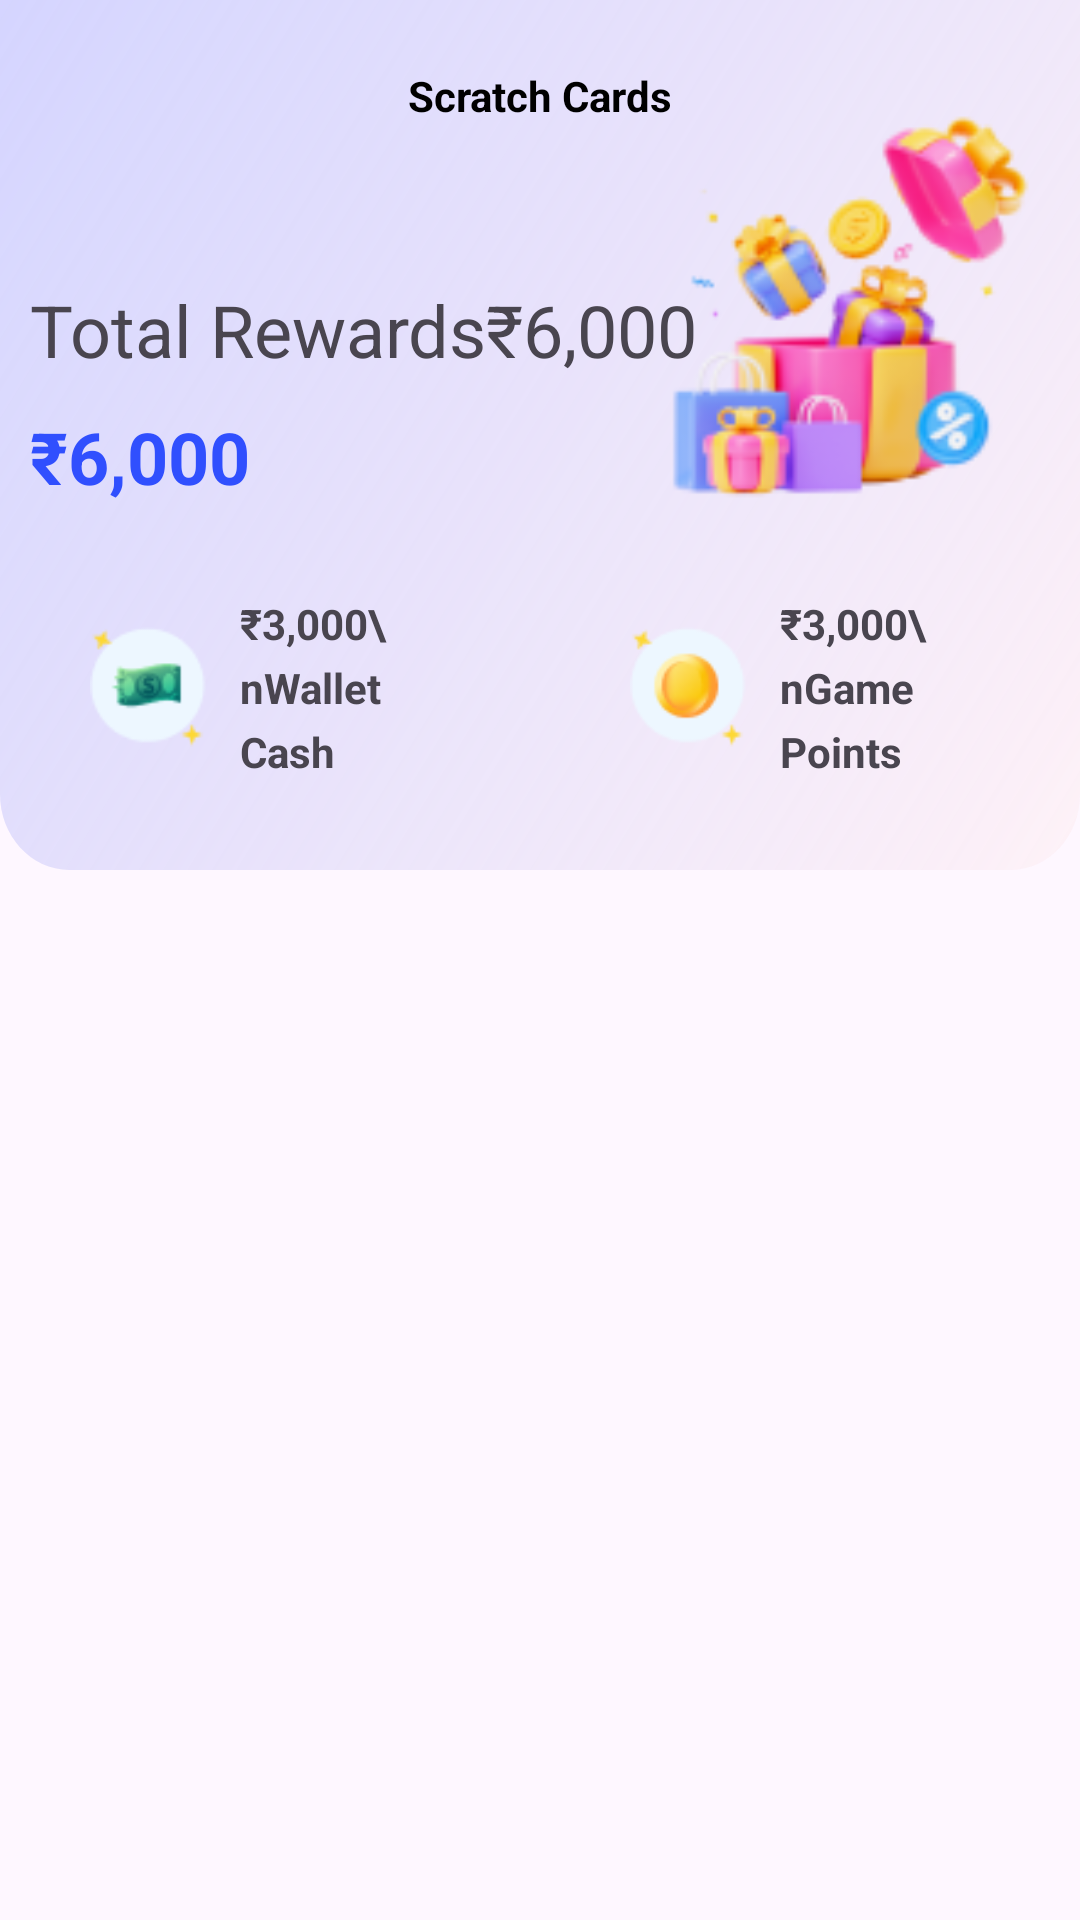

Reconstruct the res/layout file that produces this screen, plus the resources it refers to.
<!-- AndroidManifest.xml: application theme Theme.SnapPayTask -->
<!-- res/layout/activity_scratch_cards.xml -->
<?xml version="1.0" encoding="utf-8"?>
<layout xmlns:android="http://schemas.android.com/apk/res/android"
    xmlns:app="http://schemas.android.com/apk/res-auto"
    xmlns:tools="http://schemas.android.com/tools">
<androidx.constraintlayout.widget.ConstraintLayout
    android:layout_width="match_parent"
    android:layout_height="match_parent"
    tools:context=".ui.ScratchCardsActivity">

    <androidx.constraintlayout.widget.ConstraintLayout
        android:id="@+id/cl0"
        android:background="@drawable/ic_scratch_cards_top_group"
        app:layout_constraintTop_toTopOf="parent"
        android:layout_width="match_parent"
        android:layout_height="290dp">

        <androidx.appcompat.widget.AppCompatImageView
            android:id="@+id/imgTopGroup"
            android:src="@drawable/ic_scratch_cards_top_img"
            app:layout_constraintEnd_toEndOf="parent"
            app:layout_constraintBottom_toTopOf="@+id/ll1"
            android:layout_width="160dp"
            android:layout_height="160dp"/>

        <androidx.appcompat.widget.AppCompatTextView
            android:id="@+id/textRefer"
            android:textStyle="normal"
            android:textSize="24sp"
            android:layout_margin="10dp"
            app:layout_constraintStart_toStartOf="parent"
            app:layout_constraintBottom_toTopOf="@+id/textRefer1"
            android:text="Total Rewards₹6,000"
            android:layout_width="wrap_content"
            android:layout_height="wrap_content"
            tools:ignore="HardcodedText" />

        <androidx.appcompat.widget.AppCompatTextView
            android:id="@+id/textRefer1"
            android:textStyle="bold"
            android:textSize="24sp"
            android:textColor="#304FFE"
            android:layout_marginStart="10dp"
            app:layout_constraintStart_toStartOf="parent"
            app:layout_constraintBottom_toTopOf="@+id/ll0"
            android:layout_marginBottom="20dp"
            android:text="₹6,000"
            android:layout_width="wrap_content"
            android:layout_height="wrap_content"
            tools:ignore="HardcodedText" />

        <androidx.appcompat.widget.LinearLayoutCompat
            android:id="@+id/ll0"
            android:layout_marginTop="20dp"
            android:background="@drawable/ic_white_round_bg"
            android:layout_margin="20dp"
            app:layout_constraintRight_toLeftOf="@+id/ll1"
            app:layout_constraintBottom_toBottomOf="parent"
            app:layout_constraintLeft_toLeftOf="parent"
            android:layout_width="0dp"
            android:layout_height="wrap_content"
            android:orientation="horizontal"
            android:padding="10dp"
            android:gravity="center">

            <androidx.appcompat.widget.AppCompatImageView
                android:src="@drawable/ic_cash_blink"
                android:layout_width="40dp"
                android:layout_height="40dp"/>

            <androidx.appcompat.widget.AppCompatTextView
                android:textStyle="bold"
                android:textSize="14sp"
                android:layout_marginStart="10dp"
                android:lineSpacingExtra="5dp"
                android:text="₹3,000\nWallet Cash"
                android:layout_width="wrap_content"
                android:layout_height="wrap_content"
                tools:ignore="HardcodedText" />

        </androidx.appcompat.widget.LinearLayoutCompat>

        <androidx.appcompat.widget.LinearLayoutCompat
            android:id="@+id/ll1"
            android:layout_marginTop="10dp"
            android:background="@drawable/ic_white_round_bg"
            android:layout_margin="20dp"
            app:layout_constraintLeft_toRightOf="@+id/ll0"
            app:layout_constraintBottom_toBottomOf="parent"
            app:layout_constraintRight_toRightOf="parent"
            android:layout_width="0dp"
            android:layout_height="wrap_content"
            android:orientation="horizontal"
            android:padding="10dp"
            android:gravity="center">

            <androidx.appcompat.widget.AppCompatImageView
                android:src="@drawable/ic_coin_blink"
                android:layout_width="40dp"
                android:layout_height="40dp"/>

            <androidx.appcompat.widget.AppCompatTextView
                android:textStyle="bold"
                android:textSize="14sp"
                android:layout_marginStart="10dp"
                android:lineSpacingExtra="5dp"
                android:text="₹3,000\nGame Points"
                android:layout_width="wrap_content"
                android:layout_height="wrap_content"
                tools:ignore="HardcodedText" />

        </androidx.appcompat.widget.LinearLayoutCompat>

    </androidx.constraintlayout.widget.ConstraintLayout>

    <androidx.appcompat.widget.Toolbar
        android:id="@+id/toolbar"
        app:layout_constraintTop_toTopOf="parent"
        android:layout_width="match_parent"
        android:layout_height="wrap_content">

        <TextView
            android:layout_gravity="center"
            android:layout_width="wrap_content"
            android:layout_height="wrap_content"
            android:text="Scratch Cards"
            android:textColor="@android:color/black"
            android:textSize="14sp"
            android:textStyle="bold"
            tools:ignore="HardcodedText" />

    </androidx.appcompat.widget.Toolbar>

    <GridView
        android:layout_margin="20dp"
        app:layout_constraintTop_toBottomOf="@+id/cl0"
        app:layout_constraintBottom_toBottomOf="parent"
        android:id="@+id/gridView"
        android:layout_width="match_parent"
        android:layout_height="0dp"
        android:horizontalSpacing="6dp"
        android:numColumns="2"
        android:verticalSpacing="6dp" />

</androidx.constraintlayout.widget.ConstraintLayout>
</layout>
<!-- resources referenced by this layout -->
<resources>
  <!-- drawable ic_cash_blink: png bitmap (drawable, 2348 bytes) -->
  <!-- drawable ic_coin_blink: png bitmap (drawable, 2418 bytes) -->
  <!-- drawable ic_scratch_cards_top_group (drawable) -->
  <?xml version="1.0" encoding="utf-8"?>
  <vector xmlns:android="http://schemas.android.com/apk/res/android"
      xmlns:aapt="http://schemas.android.com/aapt"
      android:width="375dp"
      android:height="276dp"
      android:viewportWidth="375"
      android:viewportHeight="276">
      <path
          android:pathData="M0 0h375v252c0 13.25-10.75 24-24 24H24c-13.25 0-24-10.75-24-24V0Z">
          <aapt:attr name="android:fillColor">
              <gradient
                  android:type="linear"
                  android:startX="0"
                  android:startY="0"
                  android:endX="386.12"
                  android:endY="259.45">
                  <item
                      android:color="#33304FFE"
                      android:offset="0"/>
                  <item
                      android:color="#75FFEBEE"
                      android:offset="1"/>
              </gradient>
          </aapt:attr>
      </path>
  </vector>
  <!-- drawable ic_scratch_cards_top_img: png bitmap (drawable, 16278 bytes) -->
  <style name="Theme.SnapPayTask" parent="Base.Theme.SnapPayTask" />
  <style name="Base.Theme.SnapPayTask" parent="Theme.Material3.DayNight.NoActionBar">
          
          
      </style>
</resources>
